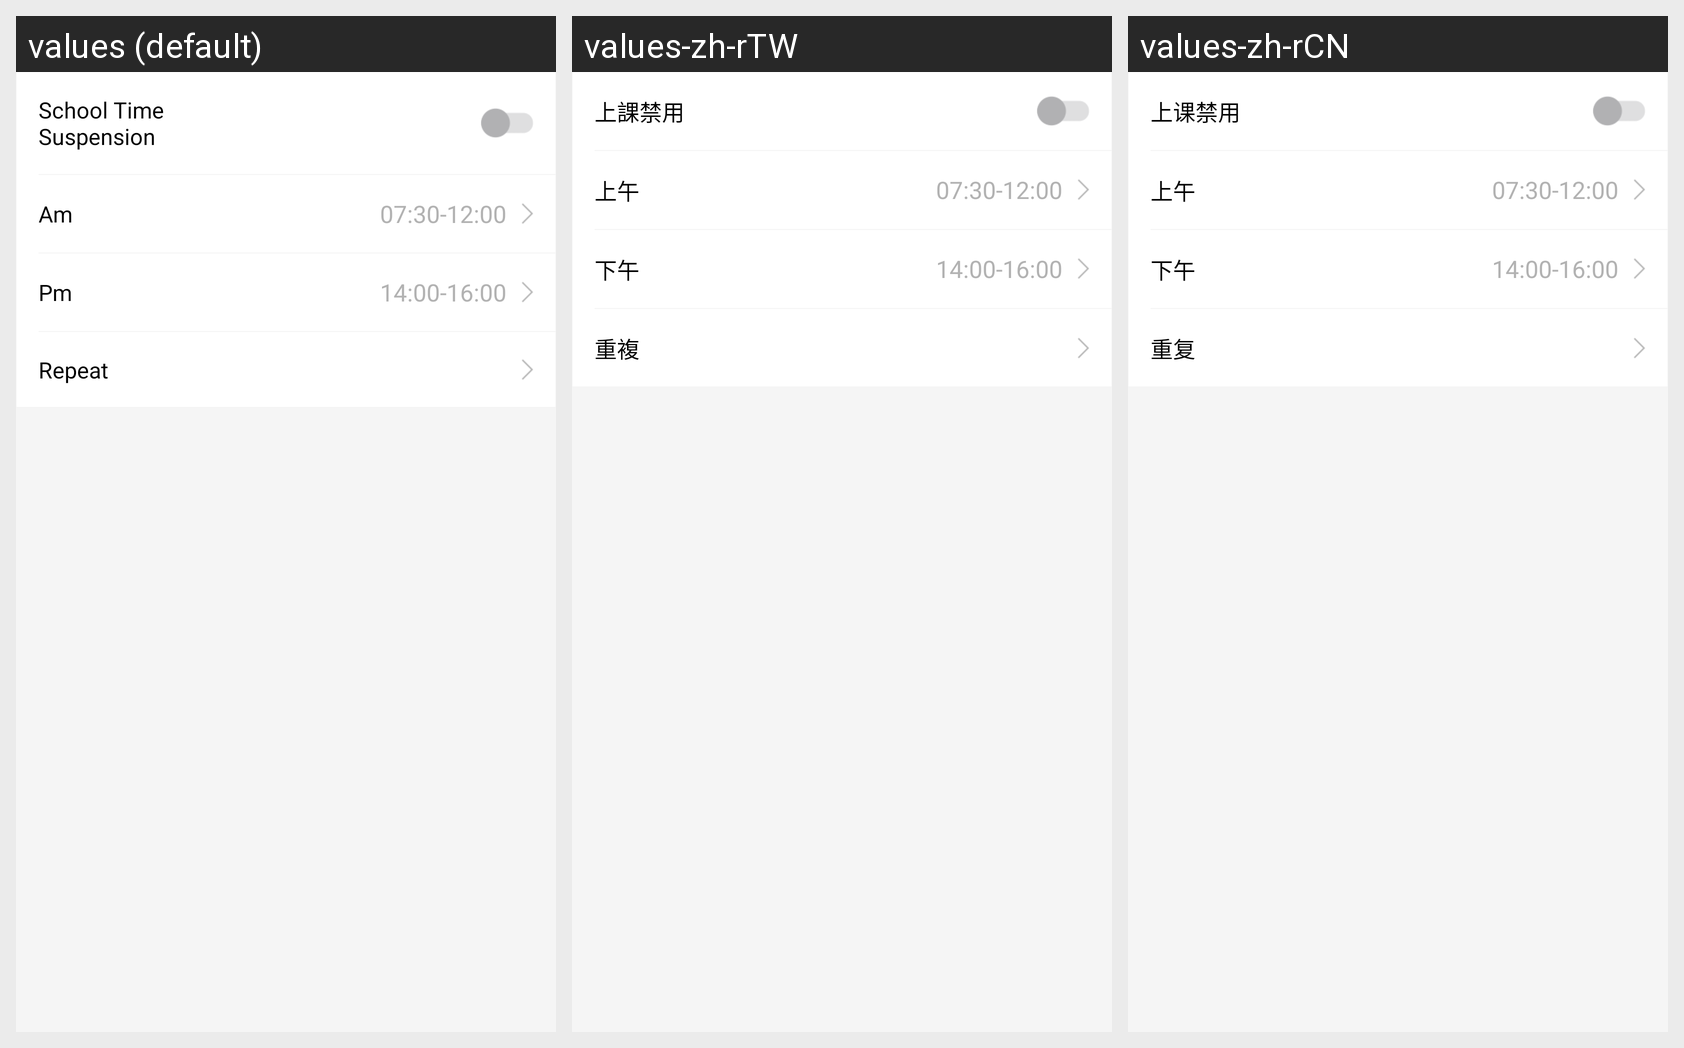

For this localized Android screen grid, give each drawn string resource with its value in every locale shown.
Android screen res/layout/activity_time_school_switch.xml rendered under 3 locales, left to right: values (default), values-zh-rTW, values-zh-rCN. Device: Nexus 5 (rendered at 1080×1920; each locale shown at half size, 540×960, under a caption strip naming it); theme FullScreen.
Strings drawn on this screen, with the default value and each locale's value (text and hints the layout hard-codes, and strings that could not be matched under every locale, appear in the picture but are not listed):

class_disabled
  values: School Time
      Suspension
  values-zh-rTW: 上課禁用
  values-zh-rCN: 上课禁用

am
  values: Am
  values-zh-rTW: 上午
  values-zh-rCN: 上午

to
  values: -
  values-zh-rTW: -
  values-zh-rCN: -

pm
  values: Pm
  values-zh-rTW: 下午
  values-zh-rCN: 下午

repeat
  values: Repeat
  values-zh-rTW: 重複
  values-zh-rCN: 重复
